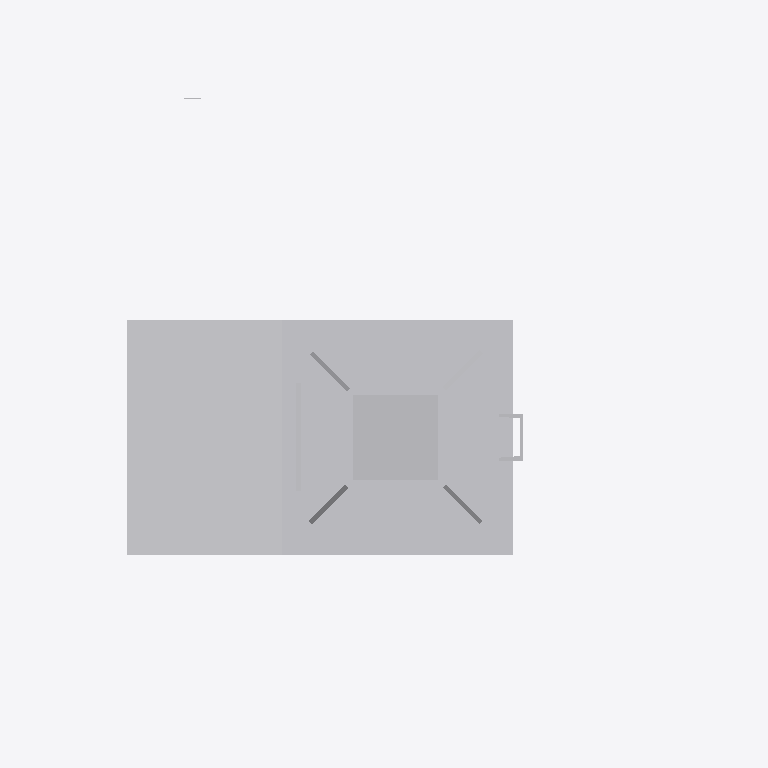
Plan cut of the same IFC building model at storey 'Ebene 1' (level 0.00 m, cut at 1.40 m), seen from above with north up, elements coloured by IFC class: 1 other element (light grey). Cut surfaces are drawn darker.
Extent 1.5 m × 1.3 m × 7.1 m (x, y, z). Storeys (1): Ebene 1 at 0.00 m. Elements (1): 1 IfcBuildingElementProxy.

HEADER;
FILE_DESCRIPTION(('ViewDefinition [ReferenceView_V1.1]'),'2;1');
FILE_NAME('','2022-09-20T12:40:27',(''),(''),'The EXPRESS Data Manager Version 5.02.0100.07 : ','20211019_1515(x64) - Exporter 20.2.60.15 - Defau','');
FILE_SCHEMA(('IFC4'));
ENDSEC;
DATA;
#107=IFCPROJECT('05p147$F91GfzEvBZmxxOG',#42,'',$,$,'','',(#98),#93);
#14995=IFCSITE('05p147$F91GfzEvBZmxxOI',#42,'Default',$,$,#14992,$,$,.ELEMENT.,(42,24,53,508911),(-71,-15,-29,-58837),0.0,$,$);
#122=IFCBUILDING('05p147$F91GfzEvBZmxxOH',#42,'',$,$,#33,$,'',.ELEMENT.,$,$,$);
#135=IFCBUILDINGSTOREY('05p147$F91GfzEvBWF44zl',#42,'Ebene 1',$,'Ebene:Ebene 1',#133,$,'Ebene 1',.ELEMENT.,0.0);
#14861=IFCBUILDINGELEMENTPROXY('1pkSjLN5T9iAOq2vPJmABz',#42,'S 8000.5.7-1_M4100-A400-HS-Zo-R_LOD200-300:S 8000.5.7-1_M4100-A400-HS-Zo-R_LOD200-300:3346',$,'S 8000.5.7-1_M4100-A400-HS-Zo-R_LOD200-300:S 8000.5.7-1_M4100-A400-HS-Zo-R_LOD200-300',#14859,#14853,'3346',$);
ENDSEC;
